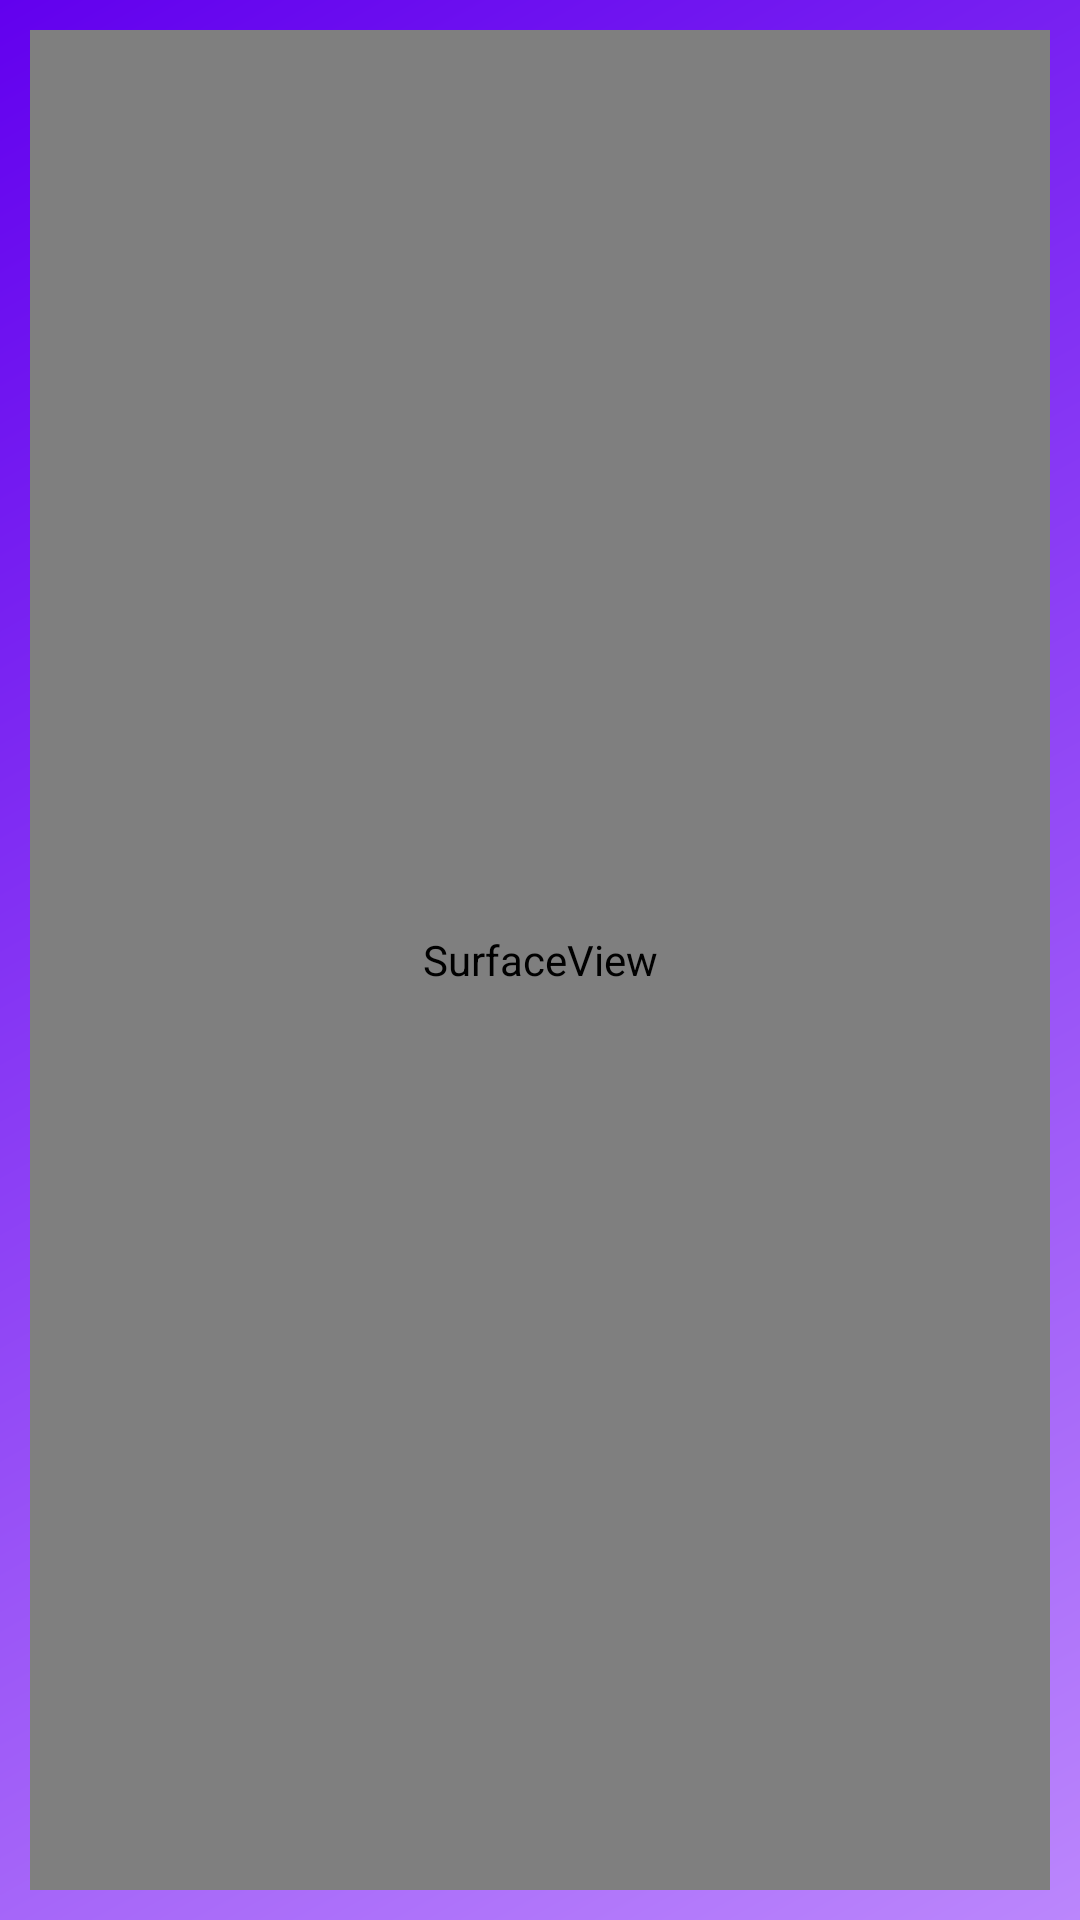

Reconstruct the res/layout file that produces this screen, plus the resources it refers to.
<!-- AndroidManifest.xml: application theme Theme.Stopi_App -->
<!-- res/layout/fragment_distract.xml -->
<?xml version="1.0" encoding="utf-8"?>
<androidx.constraintlayout.widget.ConstraintLayout
    xmlns:android="http://schemas.android.com/apk/res/android"
    xmlns:app="http://schemas.android.com/apk/res-auto"
    android:layout_width="match_parent"
    android:layout_height="match_parent"
    android:background="@drawable/background">

    <LinearLayout
        android:id="@+id/linearLayout"
        android:layout_width="fill_parent"
        android:layout_height="fill_parent"
        android:orientation="vertical"
        android:padding="10dp"
        app:layout_constraintBottom_toBottomOf="parent"
        app:layout_constraintEnd_toEndOf="parent"
        app:layout_constraintStart_toStartOf="parent"
        app:layout_constraintTop_toTopOf="parent">

        <SurfaceView
            android:id="@+id/bouncing_ball_surface"
            android:layout_width="fill_parent"
            android:layout_height="fill_parent" />

    </LinearLayout>

    <TextView
        android:id="@+id/game_holes_scored"
        android:layout_width="wrap_content"
        android:layout_height="wrap_content"
        android:paddingBottom="5dp"
        android:textSize="45dp"
        app:layout_constraintBottom_toBottomOf="parent"
        app:layout_constraintEnd_toEndOf="parent"
        app:layout_constraintStart_toStartOf="parent"
        app:layout_constraintTop_toTopOf="parent" />

</androidx.constraintlayout.widget.ConstraintLayout>
<!-- resources referenced by this layout -->
<resources>
  <!-- drawable background (drawable) -->
  <?xml version="1.0" encoding="utf-8"?>
  <shape xmlns:android="http://schemas.android.com/apk/res/android"
      android:shape="rectangle" >
      <gradient
          android:startColor="?colorPrimaryVariant"
          android:endColor="?colorPrimary"
          android:angle="315"/>
  
      <corners
          android:radius="0dp"/>
  
  </shape>
  <style name="Theme.Stopi_App" parent="Theme.MaterialComponents.DayNight.DarkActionBar">
          
          <item name="colorPrimary">@color/purple_200</item>
          <item name="colorPrimaryVariant">@color/purple_500</item>
          <item name="colorOnPrimary">@color/black</item>
          <item name="colorOnSecondary">@color/white</item>
          
          <item name="android:statusBarColor" tools:targetApi="l">@color/purple_500</item>
      </style>
  
      //======================================
  <color name="purple_200">#FFBB86FC</color>
  <color name="purple_500">#FF6200EE</color>
  <color name="black">#A4000000</color>
  <color name="white">#FFFFFFFF</color>
</resources>
